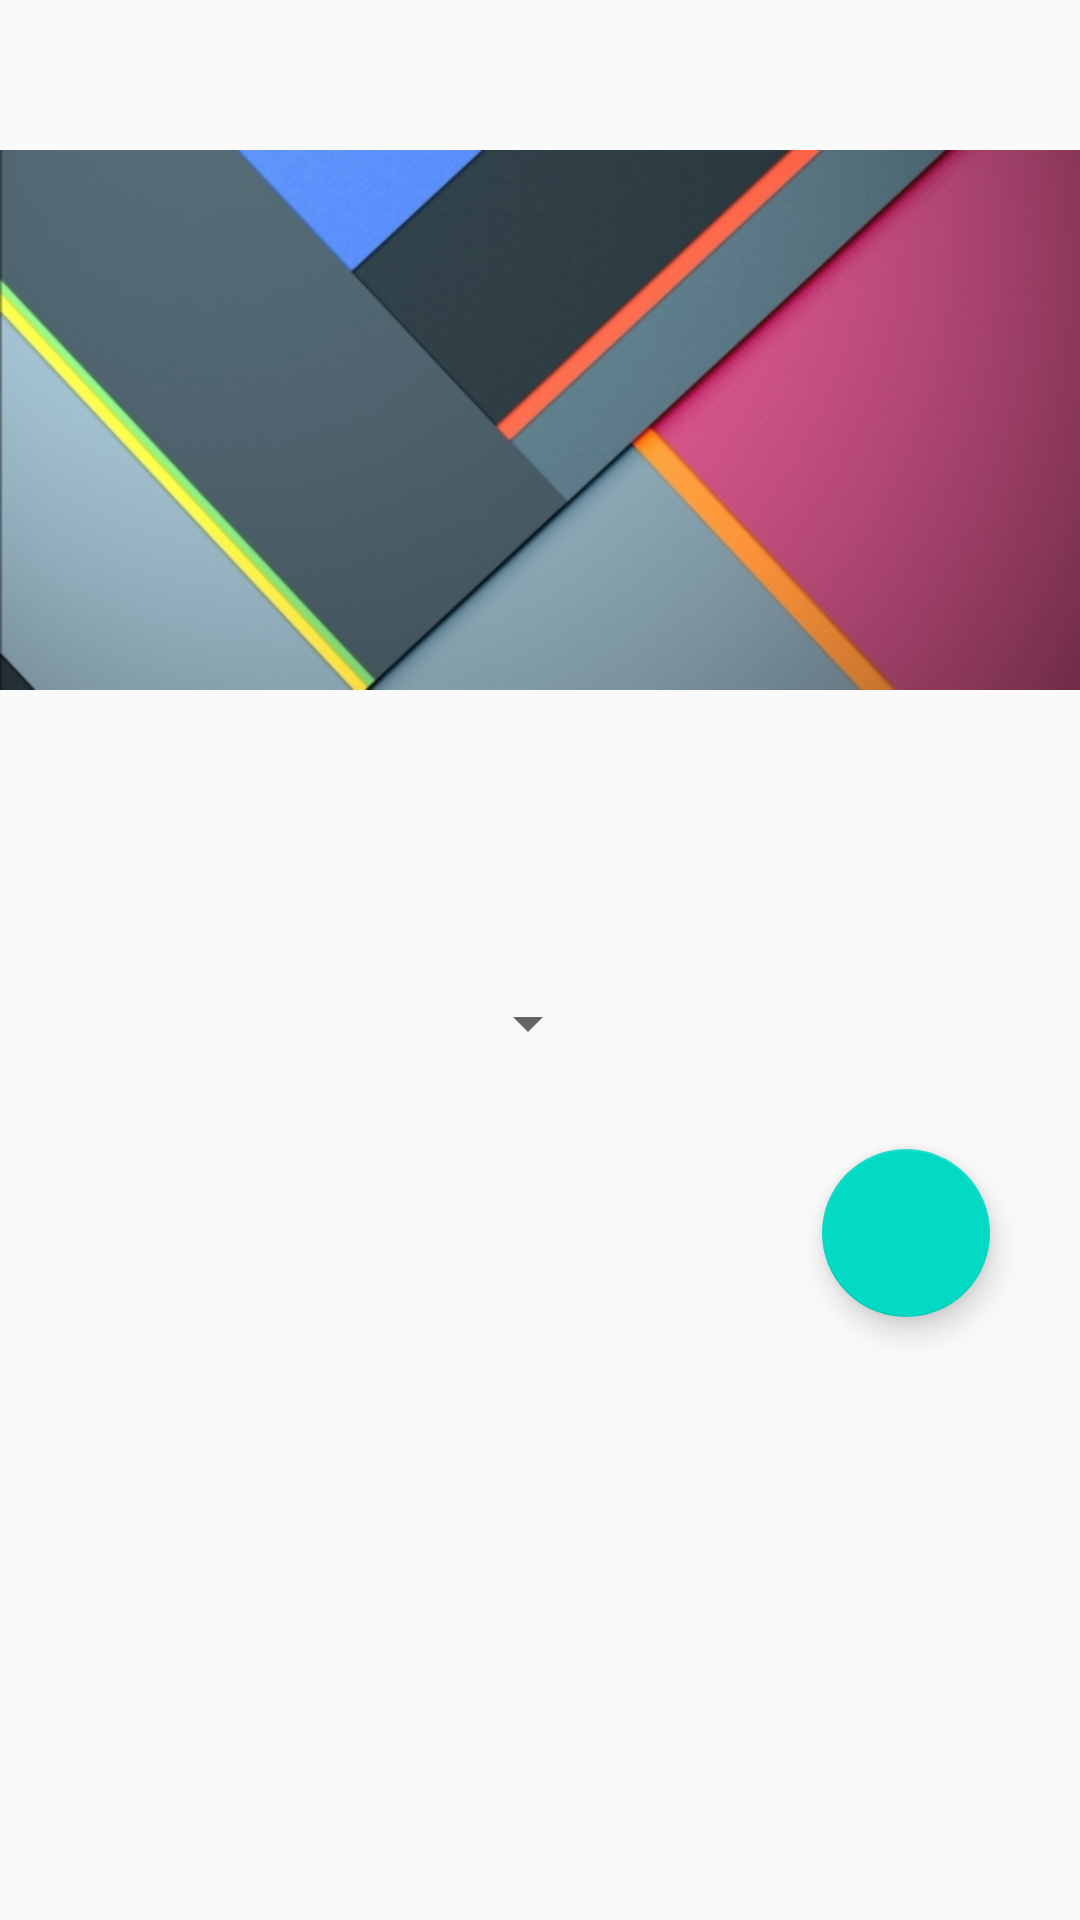

The Android layout XML behind this screen, and the referenced resources:
<!-- AndroidManifest.xml: application theme AppTheme -->
<!-- res/layout/single_order_item_activity.xml -->
<?xml version="1.0" encoding="utf-8"?>
<ScrollView xmlns:android="http://schemas.android.com/apk/res/android"
    android:layout_width="match_parent"
    android:layout_height="match_parent"
    xmlns:tools="http://schemas.android.com/tools"
    android:scrollbars="vertical">
    <LinearLayout
        android:orientation="vertical"
        android:layout_width="match_parent"
        android:layout_height="wrap_content">

        <ImageView
            android:layout_width="match_parent"
            android:layout_height="wrap_content"
            android:src="@drawable/orderd_item"
            tools:ignore="ContentDiscription"/>

        <TextView
            android:layout_width="match_parent"
            android:layout_height="wrap_content"
            android:id="@+id/item_description"
            android:padding="10dp"
            android:layout_marginTop="10dp"/>

        <LinearLayout
            android:layout_width="wrap_content"
            android:layout_height="wrap_content"
            android:orientation="horizontal">

            <Spinner
            android:layout_width="200dp"
            android:layout_height="wrap_content"
            android:id="@+id/item_quantity"
            android:padding="5dp" />
            <TextView
                android:layout_width="match_parent"
                android:layout_height="match_parent"
                android:text="Item PRICE"
                android:layout_weight="1"
                android:padding="10dp"
                />
        </LinearLayout>



       <android.support.design.widget.FloatingActionButton
            android:layout_width="wrap_content"
            android:layout_height="wrap_content"
            android:layout_gravity="right"
            android:layout_margin="30dp"
            android:id="@+id/fab"/>
    </LinearLayout>

</ScrollView>
<!-- resources referenced by this layout -->
<resources>
  <!-- drawable orderd_item: png bitmap (drawable, 129971 bytes) -->
  <style name="AppTheme" parent="Theme.AppCompat.Light.DarkActionBar">
          
          <item name="colorPrimary">#607d8b</item>
          <item name="colorPrimaryDark">#78909c</item>
          <item name="colorAccent">@color/colorAccent</item>
          <item name="android:actionButtonStyle">@style/myActionButtonStyle</item>
      </style>
  <style name="myActionButtonStyle" parent="Theme.AppCompat.Light.DarkActionBar">
          <item name="android:minWidth">30dp</item>
          <item name="android:maxWidth">48dp</item>
          <item name="android:width">38dp</item>
          <item name="android:height">30dp</item>
          <item name="android:maxHeight">38dp</item>
          <item name="android:padding">5dp</item>
      </style>
  <!-- not gathered from this repository: default colours our renderer supplied (Android Studio template values) -->
  <color name="colorAccent">#FF03DAC5</color>
</resources>
